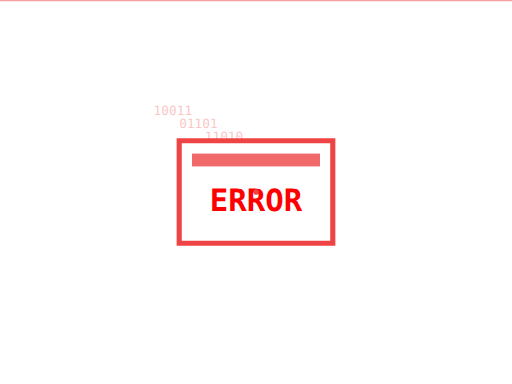
t = 0.00 s
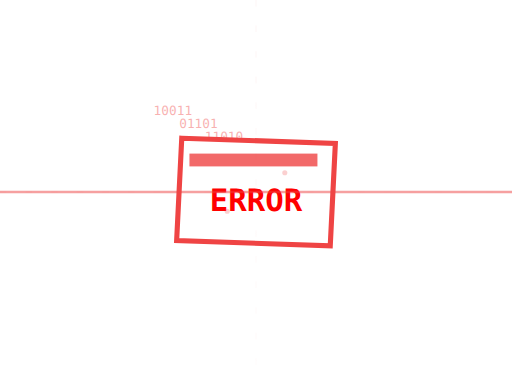
t = 0.75 s
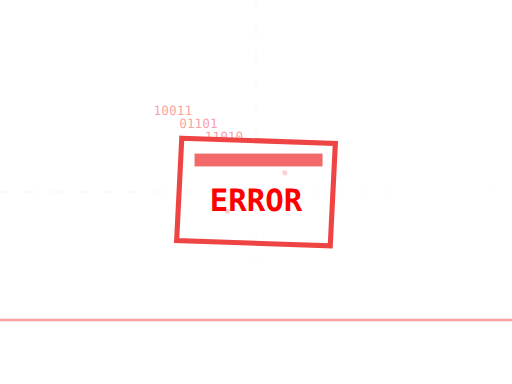
t = 1.25 s
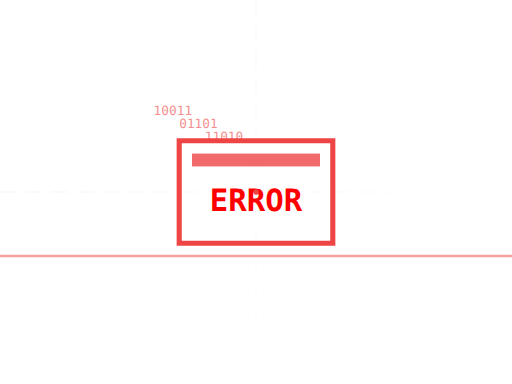
t = 2.00 s
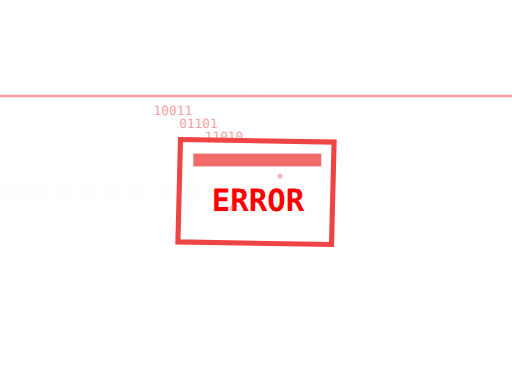
t = 2.63 s
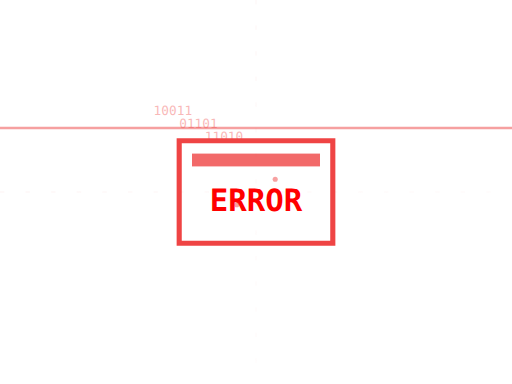
t = 3.50 s

The animated SVG that drew these frames (rendered in a browser with its animation timeline set to each time). Animation: 13 SMIL elements (animate=13); one cycle of 4.00 s, repeats indefinitely.

<svg xmlns="http://www.w3.org/2000/svg" viewBox="0 0 400 300">
  <!-- Background elements -->
  <defs>
    <linearGradient id="gridGradient" x1="0%" y1="0%" x2="100%" y2="100%">
      <stop offset="0%" style="stop-color:#ef4444;stop-opacity:0.1"/>
      <stop offset="100%" style="stop-color:#ef4444;stop-opacity:0"/>
    </linearGradient>
  </defs>
  
  <!-- Grid pattern -->
  <path d="M0 150 L400 150 M200 0 L200 300" 
        stroke="url(#gridGradient)" 
        stroke-width="1"
        opacity="0.5">
    <animate attributeName="stroke-dasharray"
             values="0,20;10,10;20,0"
             dur="3s"
             repeatCount="indefinite"/>
  </path>

  <!-- Main error glitch group -->
  <g transform="translate(200,150)">
    <!-- Glitch effect layers -->
    <g className="glitch-layer">
      <!-- Template outline with glitch effect -->
      <path d="M-60,-40 L60,-40 L60,40 L-60,40 Z" 
            fill="none" 
            stroke="#ef4444" 
            stroke-width="4">
        <animate attributeName="d"
                 values="M-60,-40 L60,-40 L60,40 L-60,40 Z;
                        M-58,-42 L62,-38 L58,42 L-62,38 Z;
                        M-60,-40 L60,-40 L60,40 L-60,40 Z"
                 dur="0.5s"
                 repeatCount="indefinite"/>
      </path>
      
      <!-- Glitch rectangles -->
      <rect x="-50" y="-30" width="100" height="10" 
            fill="#ef4444" opacity="0.8">
        <animate attributeName="x"
                 values="-50;-48;-50;-52;-50"
                 dur="0.2s"
                 repeatCount="indefinite"/>
      </rect>
      
      <!-- ERROR text with glitch -->
      <text x="0" y="15" 
            font-family="monospace" 
            font-size="24" 
            fill="#ff0000" 
            text-anchor="middle"
            font-weight="bold">
        ERROR
        <animate attributeName="x"
                 values="0;2;-2;0"
                 dur="0.1s"
                 repeatCount="indefinite"/>
      </text>
    </g>

    <!-- Decorative elements -->
    <g className="particles">
      <!-- Animated particles -->
      <circle cx="0" cy="0" r="2" fill="#ef4444">
        <animate attributeName="cx" values="0;30;0" dur="2s" repeatCount="indefinite"/>
        <animate attributeName="cy" values="0;-20;0" dur="2s" repeatCount="indefinite"/>
        <animate attributeName="opacity" values="1;0;1" dur="2s" repeatCount="indefinite"/>
      </circle>
      <circle cx="0" cy="0" r="2" fill="#ef4444">
        <animate attributeName="cx" values="0;-30;0" dur="2s" repeatCount="indefinite"/>
        <animate attributeName="cy" values="0;20;0" dur="2s" repeatCount="indefinite"/>
        <animate attributeName="opacity" values="1;0;1" dur="2s" repeatCount="indefinite"/>
      </circle>
    </g>

    <!-- Binary data stream effect -->
    <g transform="translate(-80,-60)" className="binary-stream">
      <text className="binary" fill="#ef4444" opacity="0.3" font-family="monospace" font-size="10">
        <tspan x="0" y="0">10011</tspan>
        <tspan x="20" y="10">01101</tspan>
        <tspan x="40" y="20">11010</tspan>
        <animate attributeName="opacity" values="0.3;0.6;0.3" dur="4s" repeatCount="indefinite"/>
      </text>
    </g>
  </g>

  <!-- Scanning line effect -->
  <line x1="0" y1="150" x2="400" y2="150" 
        stroke="#ef4444" 
        stroke-width="2" 
        opacity="0.5">
    <animate attributeName="y1" values="0;300;0" dur="3s" repeatCount="indefinite"/>
    <animate attributeName="y2" values="0;300;0" dur="3s" repeatCount="indefinite"/>
  </line>
</svg>